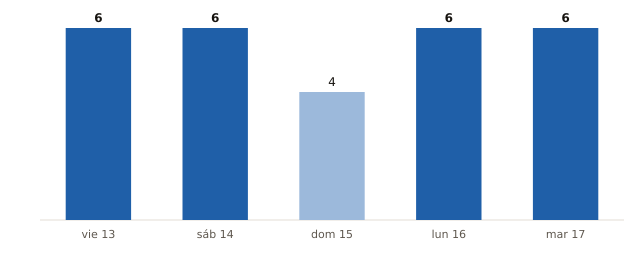

The file beside this chart, header and first rows:
fecha, municipios_prob_90_o_mas
2026-11-13, 6
2026-11-14, 6
2026-11-15, 4
2026-11-16, 6
2026-11-17, 6
